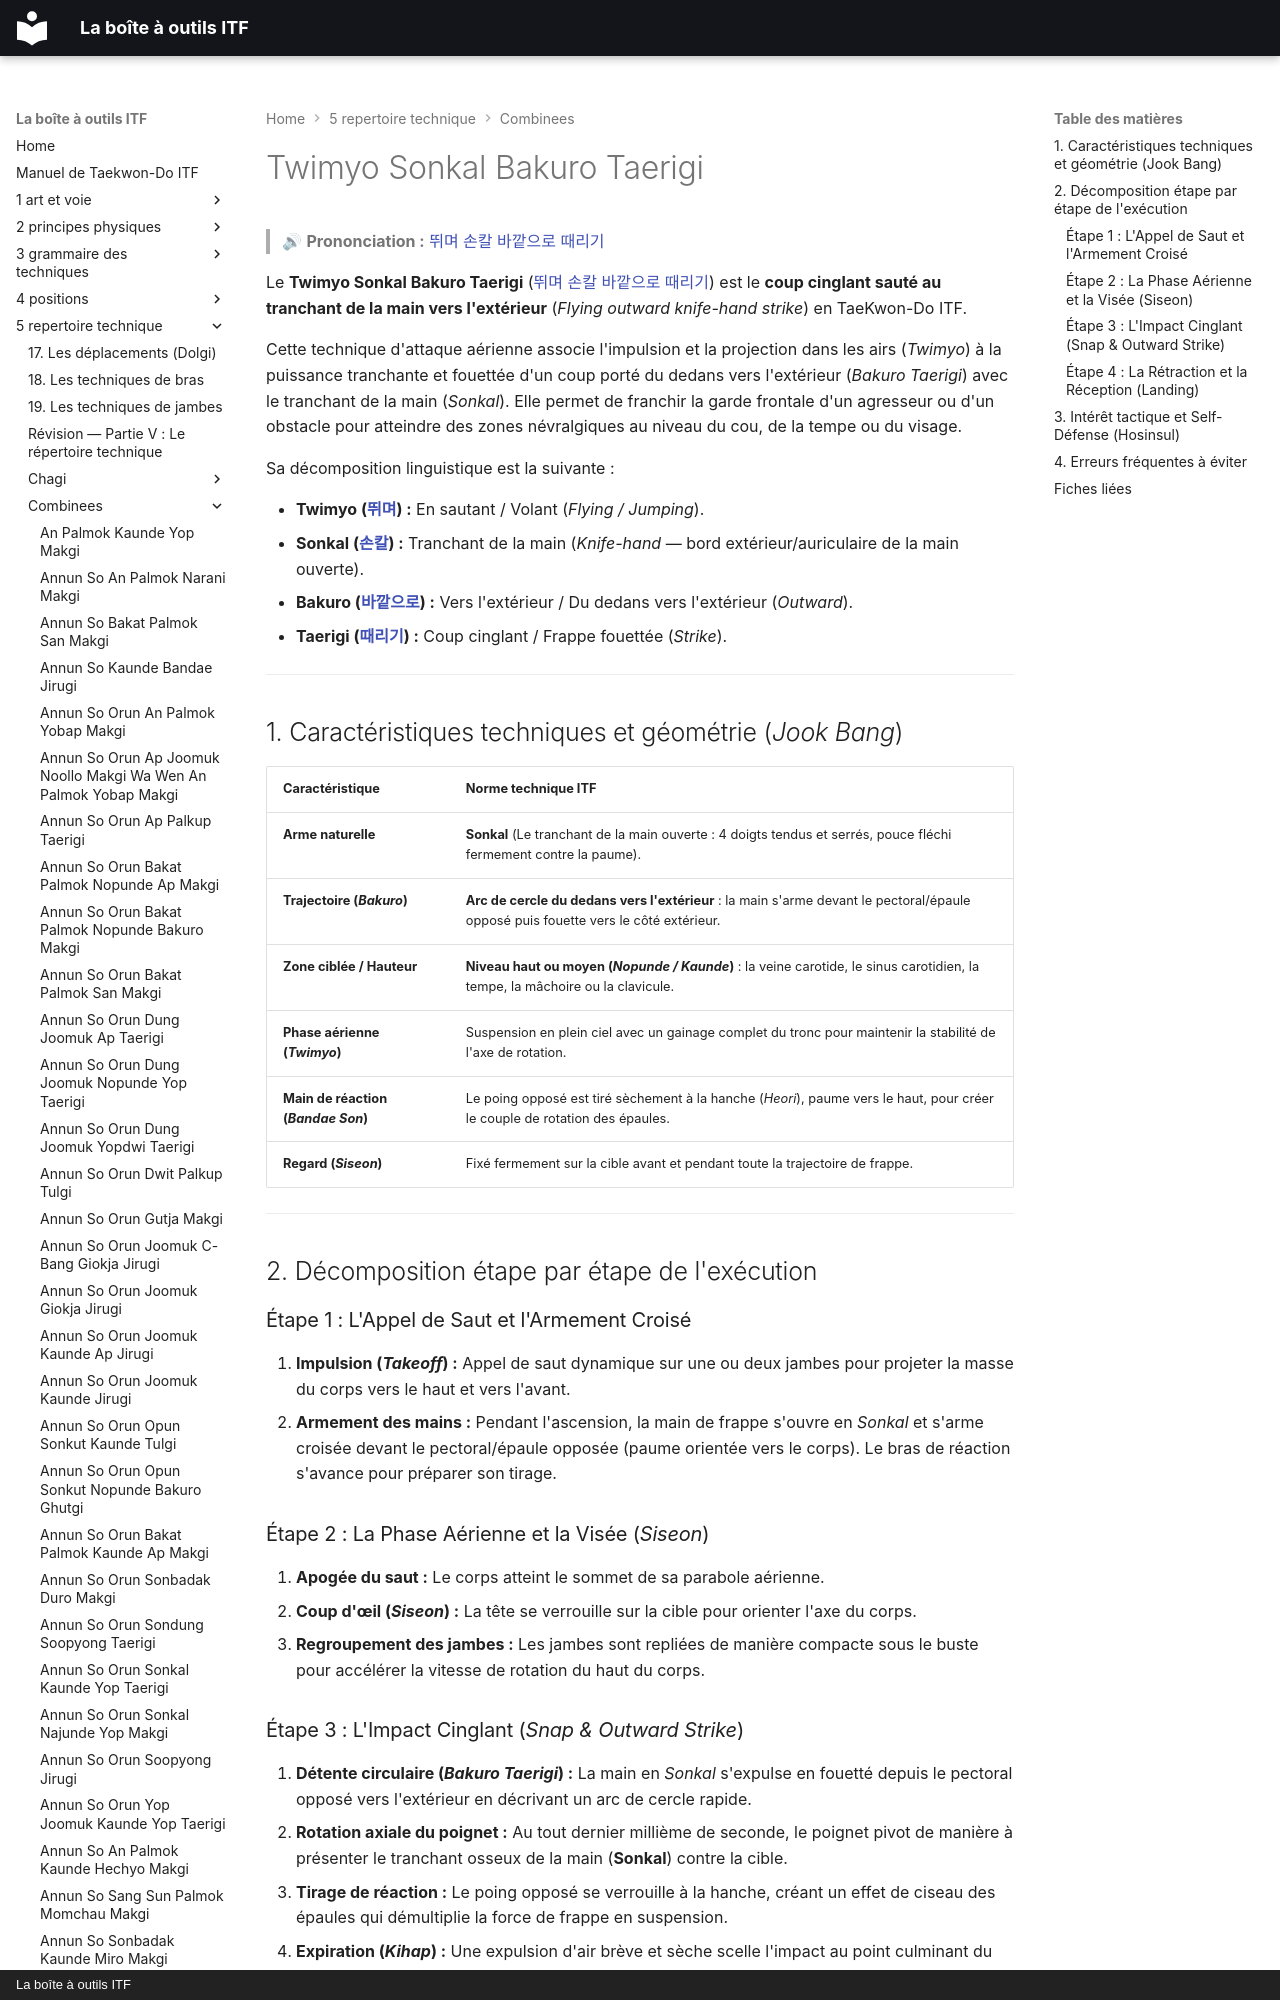

repository: yvmori1/La-boite-outils-ITF · page: 5-repertoire-technique/combinees/Twimyo-Sonkal-Bakuro-Taerigi/index.html · generator: mkdocs · copyright: La boîte à outils ITF

# Twimyo Sonkal Bakuro Taerigi

> 🔊 **Prononciation :** [뛰며 손칼 바깥으로 때리기](../../audio/Techniques/Twimyo-Sonkal-Bakuro-Taerigi.m4a)

Le **Twimyo Sonkal Bakuro Taerigi** ([뛰며 손칼 바깥으로 때리기](../../audio/Techniques/Twimyo-Sonkal-Bakuro-Taerigi.m4a)) est le **coup cinglant sauté au tranchant de la main vers l'extérieur** (*Flying outward knife-hand strike*) en TaeKwon-Do ITF.

Cette technique d'attaque aérienne associe l'impulsion et la projection dans les airs (*Twimyo*) à la puissance tranchante et fouettée d'un coup porté du dedans vers l'extérieur (*Bakuro Taerigi*) avec le tranchant de la main (*Sonkal*). Elle permet de franchir la garde frontale d'un agresseur ou d'un obstacle pour atteindre des zones névralgiques au niveau du cou, de la tempe ou du visage.

Sa décomposition linguistique est la suivante :
